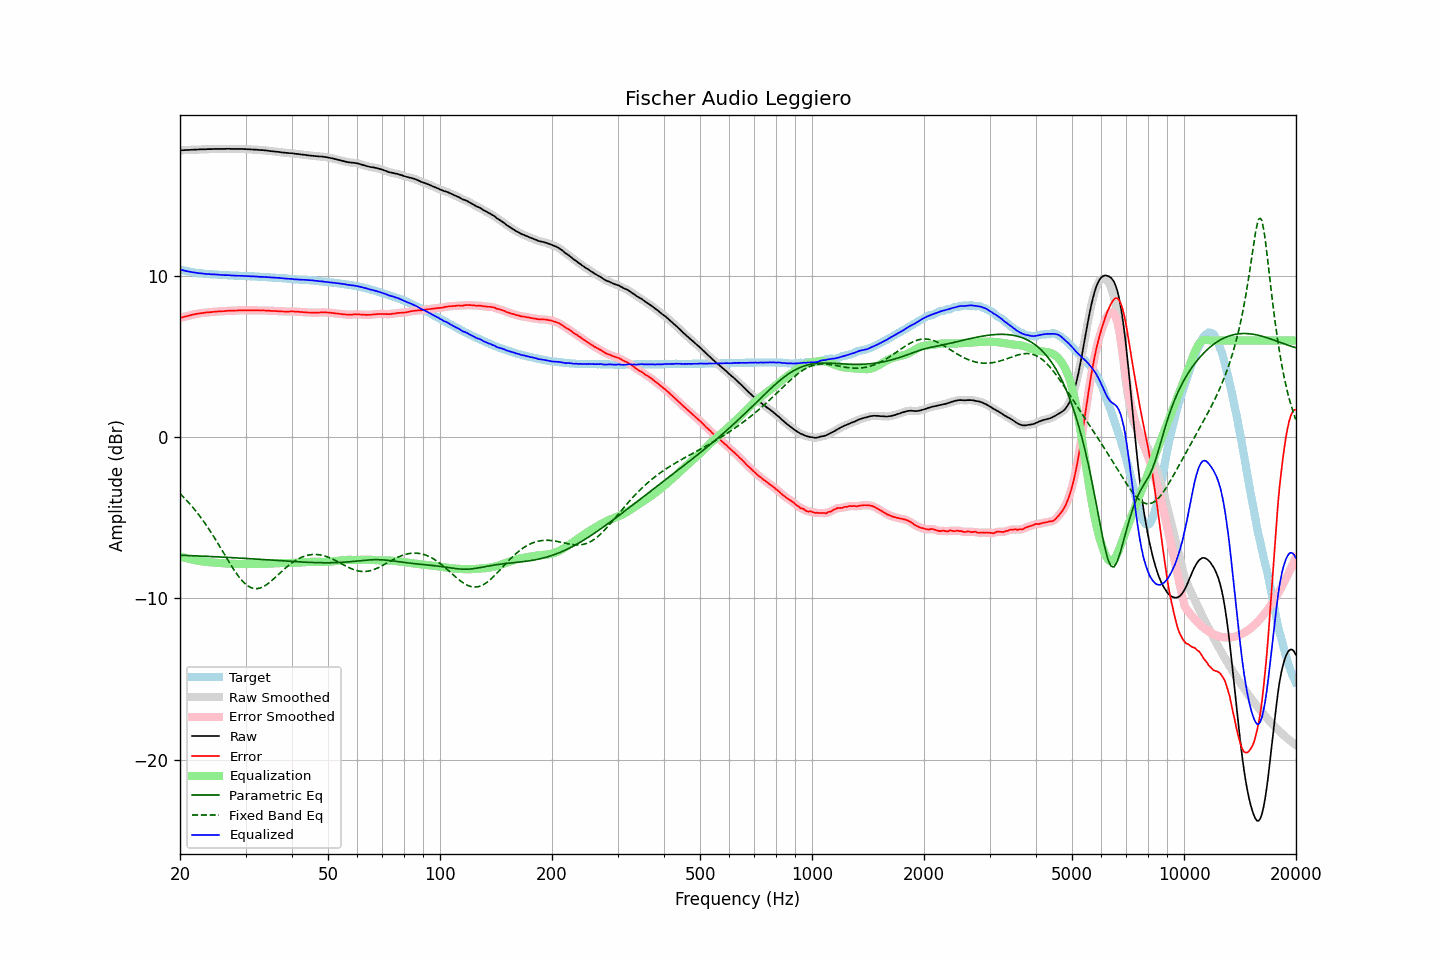

Data behind this chart, as committed beside it:
frequency, raw, error, smoothed, error_smoothed, equalization, parametric_eq, fixed_band_eq, equalized_raw, equalized_smoothed, target
20.00, 17.79, 7.39, 17.79, 7.39, -7.39, -7.32, -3.50, 10.40, 10.40, 10.40
20.20, 17.80, 7.43, 17.80, 7.42, -7.42, -7.32, -3.60, 10.38, 10.38, 10.37
20.40, 17.80, 7.45, 17.81, 7.45, -7.45, -7.33, -3.70, 10.35, 10.35, 10.35
20.61, 17.81, 7.48, 17.81, 7.48, -7.48, -7.33, -3.80, 10.33, 10.33, 10.33
20.81, 17.81, 7.50, 17.82, 7.50, -7.51, -7.34, -3.90, 10.31, 10.31, 10.31
21.02, 17.82, 7.53, 17.82, 7.53, -7.53, -7.34, -4.01, 10.29, 10.29, 10.29
21.23, 17.82, 7.55, 17.83, 7.56, -7.56, -7.34, -4.12, 10.27, 10.27, 10.27
21.44, 17.83, 7.58, 17.83, 7.58, -7.58, -7.35, -4.24, 10.25, 10.25, 10.25
21.66, 17.83, 7.60, 17.84, 7.60, -7.60, -7.35, -4.35, 10.23, 10.23, 10.23
21.87, 17.84, 7.63, 17.84, 7.63, -7.62, -7.36, -4.47, 10.22, 10.22, 10.22
22.09, 17.84, 7.65, 17.85, 7.64, -7.64, -7.36, -4.60, 10.20, 10.20, 10.20
22.31, 17.85, 7.67, 17.85, 7.66, -7.66, -7.36, -4.72, 10.19, 10.19, 10.19
22.54, 17.85, 7.68, 17.86, 7.68, -7.68, -7.37, -4.85, 10.17, 10.18, 10.18
22.76, 17.86, 7.70, 17.86, 7.69, -7.69, -7.37, -4.99, 10.17, 10.17, 10.17
22.99, 17.86, 7.71, 17.86, 7.71, -7.71, -7.38, -5.12, 10.15, 10.15, 10.16
23.22, 17.86, 7.72, 17.86, 7.72, -7.72, -7.38, -5.26, 10.14, 10.14, 10.14
23.45, 17.86, 7.73, 17.87, 7.73, -7.73, -7.39, -5.41, 10.13, 10.13, 10.13
23.69, 17.87, 7.75, 17.87, 7.74, -7.74, -7.39, -5.55, 10.13, 10.13, 10.12
23.92, 17.87, 7.75, 17.87, 7.75, -7.75, -7.40, -5.70, 10.12, 10.12, 10.12
24.16, 17.87, 7.76, 17.87, 7.76, -7.76, -7.40, -5.86, 10.11, 10.11, 10.11
24.40, 17.87, 7.76, 17.88, 7.77, -7.77, -7.41, -6.01, 10.10, 10.11, 10.11
24.65, 17.88, 7.78, 17.88, 7.78, -7.78, -7.41, -6.17, 10.10, 10.10, 10.10
24.89, 17.88, 7.78, 17.88, 7.79, -7.79, -7.41, -6.33, 10.10, 10.10, 10.10
25.14, 17.88, 7.80, 17.88, 7.80, -7.79, -7.42, -6.49, 10.09, 10.09, 10.09
25.39, 17.88, 7.81, 17.88, 7.80, -7.80, -7.43, -6.66, 10.08, 10.08, 10.08
25.65, 17.88, 7.81, 17.88, 7.81, -7.81, -7.43, -6.82, 10.07, 10.07, 10.08
25.91, 17.88, 7.82, 17.88, 7.81, -7.82, -7.44, -6.99, 10.07, 10.07, 10.06
26.16, 17.88, 7.82, 17.88, 7.82, -7.82, -7.44, -7.16, 10.06, 10.06, 10.06
26.43, 17.88, 7.82, 17.89, 7.83, -7.83, -7.45, -7.33, 10.05, 10.06, 10.06
26.69, 17.89, 7.84, 17.89, 7.84, -7.84, -7.45, -7.49, 10.06, 10.06, 10.05
26.96, 17.89, 7.84, 17.89, 7.85, -7.84, -7.46, -7.66, 10.05, 10.05, 10.05
27.23, 17.89, 7.85, 17.89, 7.85, -7.84, -7.46, -7.82, 10.05, 10.05, 10.04
27.50, 17.88, 7.85, 17.89, 7.85, -7.85, -7.47, -7.98, 10.03, 10.04, 10.04
27.77, 17.88, 7.85, 17.88, 7.85, -7.85, -7.47, -8.14, 10.03, 10.03, 10.04
28.05, 17.88, 7.86, 17.88, 7.85, -7.86, -7.48, -8.29, 10.02, 10.02, 10.02
28.33, 17.88, 7.86, 17.88, 7.86, -7.86, -7.49, -8.43, 10.02, 10.02, 10.02
28.62, 17.88, 7.86, 17.88, 7.87, -7.87, -7.49, -8.58, 10.02, 10.02, 10.02
28.90, 17.88, 7.87, 17.88, 7.87, -7.87, -7.50, -8.70, 10.02, 10.02, 10.01
29.19, 17.88, 7.88, 17.88, 7.87, -7.87, -7.50, -8.83, 10.01, 10.01, 10.01
29.48, 17.88, 7.88, 17.88, 7.87, -7.87, -7.51, -8.94, 10.01, 10.01, 10.01
29.78, 17.87, 7.87, 17.88, 7.87, -7.87, -7.52, -9.04, 10.00, 10.00, 10.00
30.08, 17.87, 7.87, 17.87, 7.87, -7.87, -7.52, -9.13, 10.00, 10.00, 10.00
30.38, 17.86, 7.87, 17.87, 7.87, -7.87, -7.53, -9.21, 9.99, 9.99, 9.99
30.68, 17.86, 7.87, 17.86, 7.87, -7.87, -7.53, -9.27, 9.99, 9.99, 9.99
30.99, 17.85, 7.87, 17.86, 7.87, -7.87, -7.54, -9.33, 9.98, 9.98, 9.99
31.30, 17.85, 7.87, 17.85, 7.87, -7.87, -7.55, -9.36, 9.98, 9.98, 9.98
31.61, 17.84, 7.87, 17.85, 7.87, -7.87, -7.55, -9.39, 9.97, 9.98, 9.97
31.93, 17.84, 7.87, 17.84, 7.87, -7.87, -7.56, -9.39, 9.97, 9.97, 9.97
32.24, 17.83, 7.87, 17.83, 7.87, -7.87, -7.57, -9.39, 9.96, 9.96, 9.97
32.57, 17.82, 7.87, 17.82, 7.87, -7.87, -7.57, -9.38, 9.96, 9.96, 9.96
32.89, 17.81, 7.86, 17.82, 7.86, -7.87, -7.58, -9.35, 9.95, 9.95, 9.95
33.22, 17.81, 7.86, 17.81, 7.86, -7.86, -7.59, -9.31, 9.95, 9.95, 9.95
33.55, 17.80, 7.87, 17.80, 7.86, -7.86, -7.59, -9.26, 9.94, 9.94, 9.94
33.89, 17.79, 7.86, 17.79, 7.86, -7.86, -7.60, -9.20, 9.94, 9.94, 9.93
34.23, 17.78, 7.85, 17.78, 7.86, -7.85, -7.61, -9.14, 9.93, 9.93, 9.93
34.57, 17.77, 7.86, 17.77, 7.85, -7.85, -7.61, -9.06, 9.92, 9.92, 9.92
34.92, 17.75, 7.84, 17.76, 7.84, -7.84, -7.62, -8.99, 9.91, 9.91, 9.91
35.27, 17.74, 7.83, 17.74, 7.84, -7.84, -7.63, -8.90, 9.90, 9.91, 9.91
35.62, 17.73, 7.84, 17.73, 7.83, -7.83, -7.63, -8.81, 9.90, 9.90, 9.90
35.97, 17.72, 7.83, 17.72, 7.83, -7.83, -7.64, -8.72, 9.90, 9.90, 9.89
... 635 more rows
